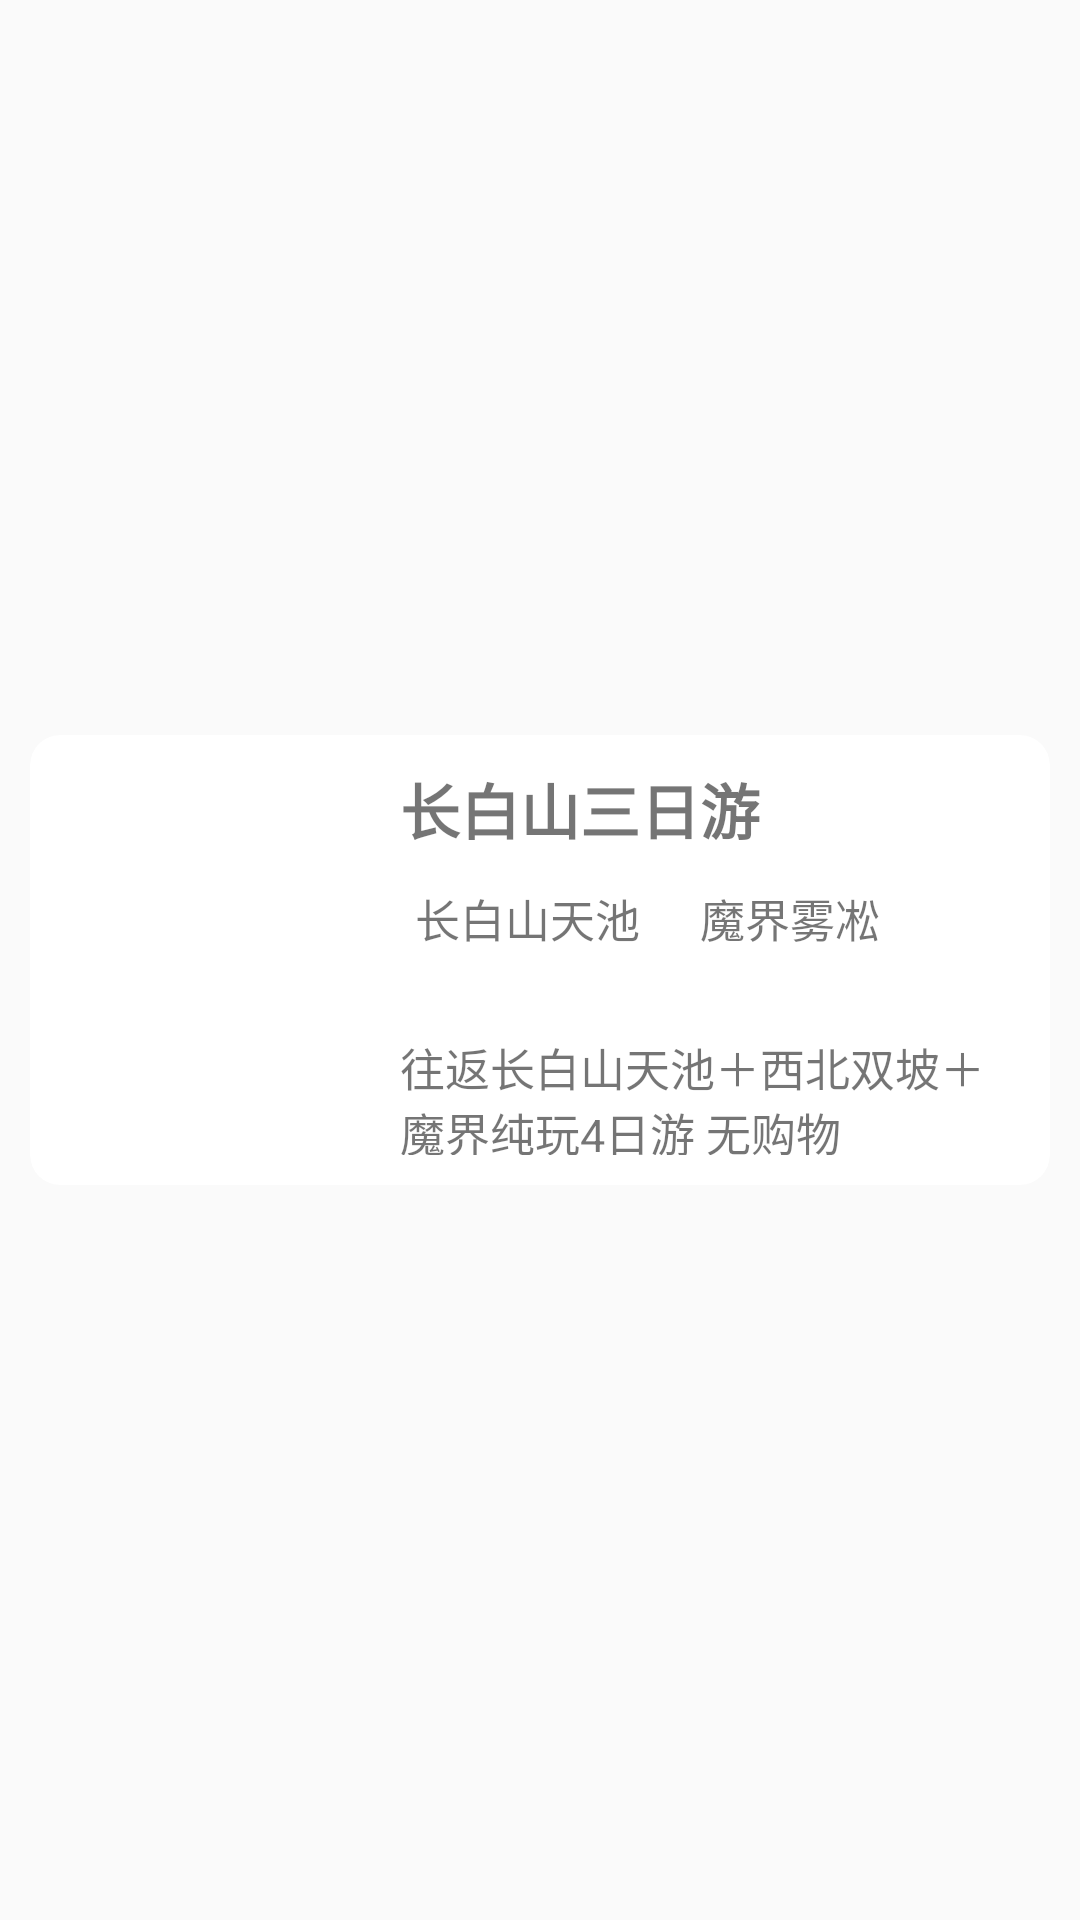

This screen was rendered from an Android layout file. Write that file and the resources it references.
<!-- AndroidManifest.xml: application theme AppTheme -->
<!-- res/layout/routes_item_view.xml -->
<?xml version="1.0" encoding="utf-8"?>
<LinearLayout
    xmlns:android="http://schemas.android.com/apk/res/android"
    android:layout_width="match_parent"
    android:layout_height="wrap_content"
    android:gravity="center"
    xmlns:app="http://schemas.android.com/apk/res-auto">

    <android.support.v7.widget.CardView
        android:id="@+id/routes_all_play"
        android:layout_width="match_parent"
        android:layout_height="150dp"
        android:layout_marginTop="5dp"
        android:layout_marginLeft="10dp"
        android:layout_marginRight="10dp"
        android:layout_marginBottom="5dp"
        app:cardCornerRadius="10sp"
        app:elevation="0dp"
        app:cardElevation="0dp">

        <LinearLayout
            android:layout_width="match_parent"
            android:layout_height="150dp"
            android:orientation="horizontal">

            <ImageView
                android:id="@+id/imageView"
                android:layout_width="0dp"
                android:layout_height="match_parent"
                android:layout_weight="1"
                android:scaleType="fitXY" />

            <LinearLayout
                android:layout_width="0dp"
                android:layout_height="match_parent"
                android:layout_weight="2"
                android:orientation="vertical">

                <TextView
                    android:id="@+id/scenicName"
                    android:layout_width="match_parent"
                    android:layout_height="0dp"
                    android:layout_weight="1.5"
                    android:gravity="center_vertical"
                    android:padding="10dp"
                    android:text="长白山三日游"
                    android:textSize="20sp"
                    android:textStyle="bold" />

                <LinearLayout
                    android:layout_width="match_parent"
                    android:layout_height="0dp"
                    android:layout_weight="1.5"
                    android:orientation="horizontal">

                    <TextView
                        android:id="@+id/label_1"
                        android:layout_width="wrap_content"
                        android:layout_height="wrap_content"
                        android:layout_marginLeft="10dp"
                        android:gravity="center_vertical"
                        android:padding="5dp"
                        android:text="长白山天池"
                        android:textSize="15sp" />

                    <TextView
                        android:id="@+id/label_2"
                        android:layout_width="wrap_content"
                        android:layout_height="wrap_content"
                        android:layout_marginLeft="10dp"
                        android:gravity="center_vertical"
                        android:padding="5dp"
                        android:text="魔界雾凇"
                        android:textSize="15sp" />

                </LinearLayout>

                <TextView
                    android:id="@+id/introduce"
                    android:layout_width="match_parent"
                    android:layout_height="0dp"
                    android:layout_weight="2"
                    android:gravity="center_vertical"
                    android:padding="10dp"
                    android:text="往返长白山天池＋西北双坡＋魔界纯玩4日游 无购物"
                    android:textSize="15sp" />

            </LinearLayout>

        </LinearLayout>

    </android.support.v7.widget.CardView>

</LinearLayout>
<!-- resources referenced by this layout -->
<resources>
  <style name="AppTheme" parent="Theme.AppCompat.Light.NoActionBar">
          
          <item name="colorPrimary">@color/colorPrimary</item>
          <item name="colorPrimaryDark">@color/colorPrimaryDark</item>
          <item name="colorAccent">@color/colorAccent</item>
      </style>
  <!-- not gathered from this repository: default colours our renderer supplied (Android Studio template values) -->
  <color name="colorPrimary">#FF6200EE</color>
  <color name="colorPrimaryDark">#FF3700B3</color>
  <color name="colorAccent">#FF03DAC5</color>
</resources>
